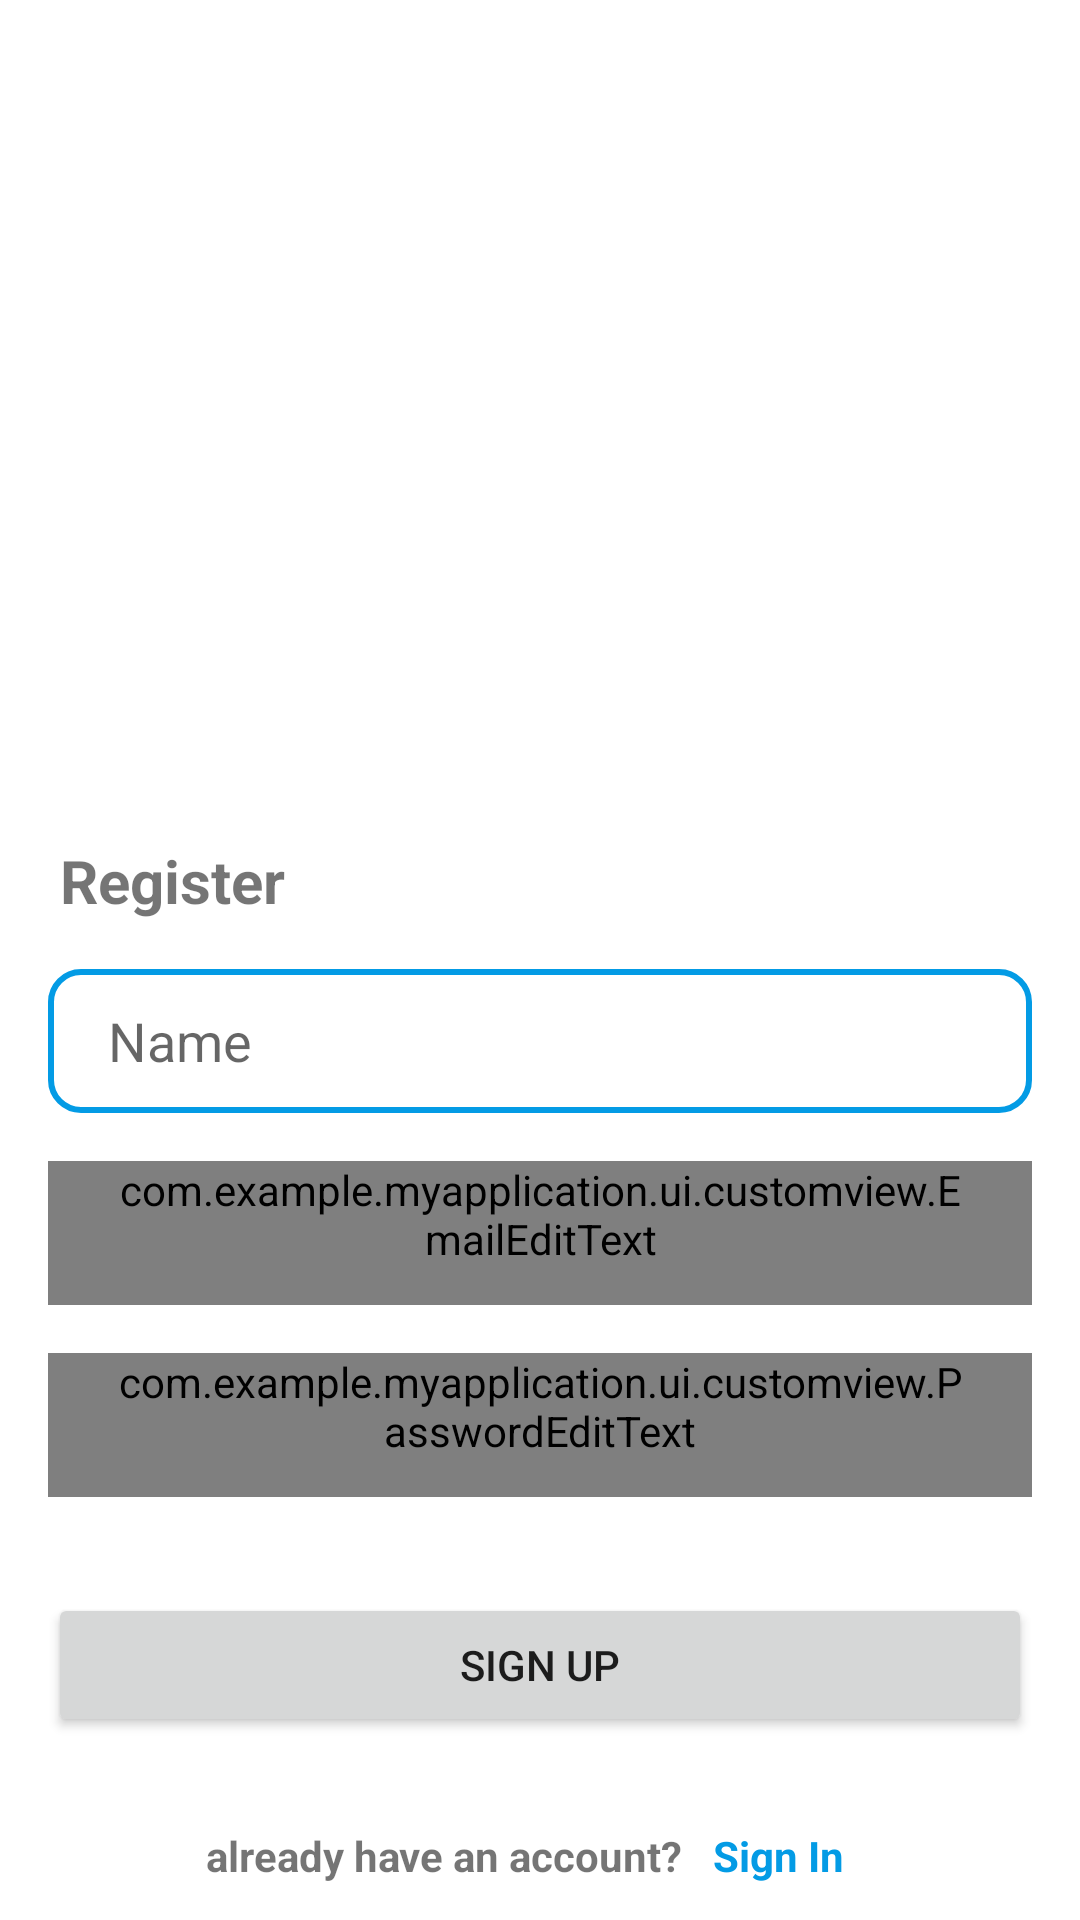

Here is an Android app screen rendered from its layout file. Give the layout XML and the strings, colors and styles it references.
<!-- AndroidManifest.xml: application theme Theme.MyApplication -->
<!-- res/layout/fragment_register.xml -->
<?xml version="1.0" encoding="utf-8"?>
<androidx.constraintlayout.widget.ConstraintLayout xmlns:android="http://schemas.android.com/apk/res/android"
    xmlns:app="http://schemas.android.com/apk/res-auto"
    xmlns:tools="http://schemas.android.com/tools"
    android:layout_width="match_parent"
    android:layout_height="match_parent"
    tools:context=".ui.authentication.RegisterFragment">

    <ImageView
        android:id="@+id/imageView"
        android:layout_width="200dp"
        android:layout_height="200dp"
        android:layout_marginTop="50dp"
        android:src="@drawable/story"
        app:layout_constraintEnd_toEndOf="parent"
        app:layout_constraintStart_toStartOf="parent"
        app:layout_constraintTop_toTopOf="parent"
        app:tint="@color/light_blue_600" />

    <TextView
        android:id="@+id/tv_register"
        android:layout_width="0dp"
        android:layout_height="wrap_content"
        android:layout_marginTop="30dp"
        android:paddingHorizontal="20dp"
        android:text="@string/register"
        android:textSize="20sp"
        android:textStyle="bold"
        android:visibility="visible"
        android:transitionName="title"
        app:layout_constraintEnd_toEndOf="parent"
        app:layout_constraintStart_toStartOf="parent"
        app:layout_constraintTop_toBottomOf="@+id/imageView" />


    <EditText
        android:id="@+id/ed_register_name"
        android:layout_width="0dp"
        android:layout_height="wrap_content"
        android:layout_gravity="start"
        android:layout_marginStart="16dp"
        android:layout_marginTop="16dp"
        android:layout_marginEnd="16dp"
        android:background="@drawable/custom_edit_text"
        android:hint="@string/name"
        android:autofillHints="@string/name"
        android:inputType="text"
        android:minHeight="48dp"
        android:paddingHorizontal="20dp"
        app:layout_constraintEnd_toEndOf="parent"
        app:layout_constraintStart_toStartOf="parent"
        app:layout_constraintTop_toBottomOf="@+id/tv_register" />

    <com.example.myapplication.ui.customview.EmailEditText
        android:id="@+id/ed_register_email"
        android:layout_width="0dp"
        android:layout_height="wrap_content"
        android:layout_gravity="start"
        android:layout_marginStart="16dp"
        android:layout_marginTop="16dp"
        android:layout_marginEnd="16dp"
        android:background="@drawable/custom_edit_text"
        android:minHeight="48dp"
        android:paddingHorizontal="20dp"
        android:transitionName="email"
        android:visibility="visible"
        app:layout_constraintEnd_toEndOf="parent"
        app:layout_constraintStart_toStartOf="parent"
        app:layout_constraintTop_toBottomOf="@+id/ed_register_name"
        tools:ignore="DuplicateClickableBoundsCheck" />


    <com.example.myapplication.ui.customview.PasswordEditText
        android:id="@+id/ed_register_password"
        android:layout_width="0dp"
        android:layout_height="wrap_content"
        android:layout_gravity="start"
        android:layout_marginStart="16dp"
        android:layout_marginTop="16dp"
        android:layout_marginEnd="16dp"
        android:background="@drawable/custom_edit_text"
        android:inputType="textPassword"
        android:minHeight="48dp"
        android:paddingHorizontal="20dp"
        android:transitionName="password"
        android:visibility="visible"
        app:layout_constraintEnd_toEndOf="parent"
        app:layout_constraintStart_toStartOf="parent"
        app:layout_constraintTop_toBottomOf="@+id/ed_register_email" />

    <Button
        android:id="@+id/registerButton"
        android:layout_width="0dp"
        android:layout_height="wrap_content"
        android:layout_marginStart="16dp"
        android:layout_marginTop="32dp"
        android:layout_marginEnd="16dp"
        android:minHeight="48dp"
        android:text="@string/sign_up"
        android:transitionName="button"
        app:layout_constraintEnd_toEndOf="parent"
        app:layout_constraintStart_toStartOf="parent"
        app:layout_constraintTop_toBottomOf="@+id/ed_register_password" />

    <LinearLayout
        android:id="@+id/container_misc"
        android:layout_width="match_parent"
        android:layout_height="wrap_content"
        android:layout_marginTop="20dp"
        android:gravity="center_horizontal"
        android:transitionName="misc"
        android:visibility="visible"
        app:layout_constraintEnd_toEndOf="parent"
        app:layout_constraintStart_toStartOf="parent"
        app:layout_constraintTop_toBottomOf="@+id/registerButton">

        <TextView
            android:id="@+id/label_register"
            android:layout_width="wrap_content"
            android:layout_height="wrap_content"
            android:text="@string/ui_tv_login"
            android:textStyle="bold" />

        <TextView
            android:id="@+id/btn_register"
            android:layout_width="wrap_content"
            android:layout_height="wrap_content"
            android:padding="10dp"
            android:text="@string/sign_in"
            android:textColor="@color/light_blue_600"
            android:textStyle="bold" />
    </LinearLayout>


    <ProgressBar
        android:id="@+id/progressBar"
        style="?android:attr/progressBarStyle"
        android:layout_width="100dp"
        android:layout_height="100dp"
        android:background="@drawable/custom_edit_text"
        android:padding="10dp"
        android:visibility="gone"
        app:layout_constraintBottom_toBottomOf="parent"
        app:layout_constraintEnd_toEndOf="parent"
        app:layout_constraintStart_toStartOf="parent"
        app:layout_constraintTop_toTopOf="parent"
        tools:visibility="visible" />

</androidx.constraintlayout.widget.ConstraintLayout>
<!-- resources referenced by this layout -->
<resources>
  <color name="light_blue_600">#FF039BE5</color>
  <!-- drawable custom_edit_text (drawable) -->
  <?xml version="1.0" encoding="utf-8"?>
  <shape xmlns:android="http://schemas.android.com/apk/res/android"
      android:shape="rectangle">
      <solid android:color="@color/custom_edit_text" />
      <stroke
          android:width="2dp"
          android:color="@color/light_blue_600" />
      <corners android:radius="10dp" />
  </shape>
  <string name="name">Name</string>
  <string name="register">Register</string>
  <string name="sign_in">Sign In</string>
  <string name="sign_up">Sign Up</string>
  <string name="ui_tv_login">already have an account?</string>
  <style name="Theme.MyApplication" parent="Theme.MaterialComponents.DayNight.DarkActionBar">
          
          <item name="colorPrimary">@color/light_blue_600</item>
          <item name="colorPrimaryVariant">@color/light_blue_900</item>
          <item name="colorOnPrimary">@color/custom_edit_text</item>
          
          <item name="colorSecondary">@color/teal_200</item>
          <item name="colorSecondaryVariant">@color/teal_700</item>
          <item name="colorOnSecondary">@color/black</item>
          
          <item name="android:statusBarColor">?attr/colorPrimaryVariant</item>
          
      </style>
  <color name="custom_edit_text">#FFFFFFFF</color>
  <color name="light_blue_900">#FF01579B</color>
  <color name="teal_200">#FF03DAC5</color>
  <color name="teal_700">#FF018786</color>
  <color name="black">#FF000000</color>
</resources>
